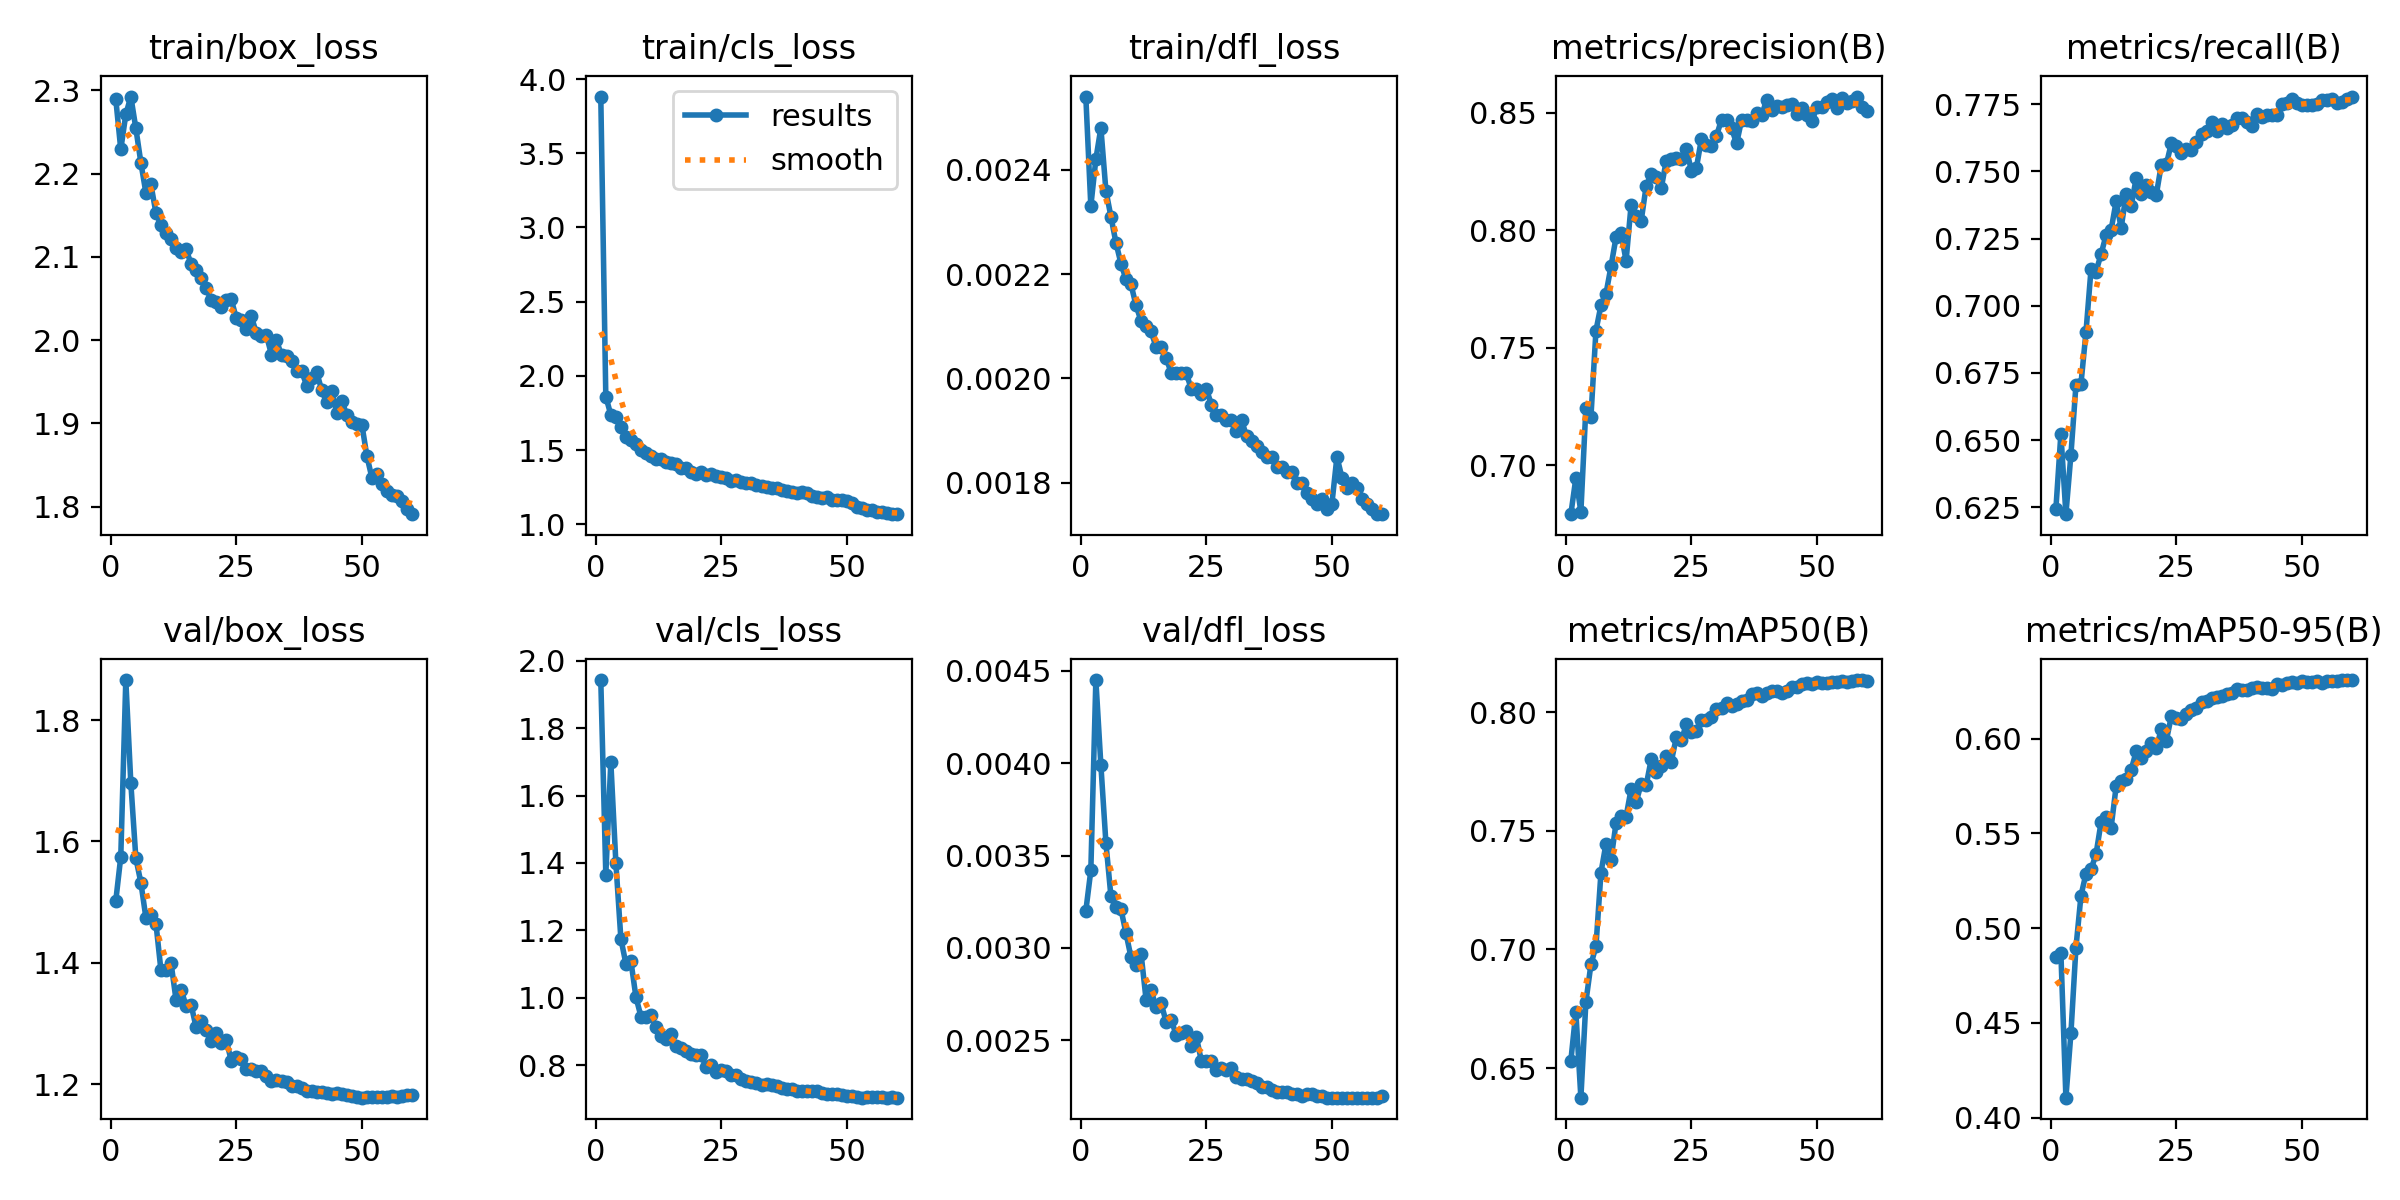

Source data for this figure (header and first rows):
epoch, time, train/box_loss, train/cls_loss, train/dfl_loss, metrics/precision(B), metrics/recall(B), metrics/mAP50(B), metrics/mAP50-95(B), val/box_loss, val/cls_loss, val/dfl_loss, lr/pg0, lr/pg1, lr/pg2, lr/pg3, lr/pg4, lr/pg5, lr/pg6, lr/pg7
1, 468.9, 2.29, 3.882, 0.00254, 0.6791, 0.6242, 0.6531, 0.4846, 1.502, 1.943, 0.0032, 0.009967, 0.003322, 0.009967, 0.003322, 0.009967, 0.003322, 0.009967, 0.003322
2, 943.2, 2.229, 1.861, 0.00233, 0.6944, 0.6524, 0.6736, 0.487, 1.575, 1.366, 0.00342, 0.01964, 0.006546, 0.01964, 0.006546, 0.01964, 0.006546, 0.01964, 0.006546
3, 1359, 2.271, 1.737, 0.00242, 0.6802, 0.6224, 0.6375, 0.4106, 1.866, 1.699, 0.00445, 0.02898, 0.009659, 0.02898, 0.009659, 0.02898, 0.009659, 0.02898, 0.009659
4, 1858, 2.293, 1.725, 0.00248, 0.7245, 0.6446, 0.678, 0.4446, 1.696, 1.401, 0.00399, 0.02851, 0.009505, 0.02851, 0.009505, 0.02851, 0.009505, 0.02851, 0.009505
5, 2280, 2.254, 1.658, 0.00236, 0.7204, 0.6705, 0.6937, 0.4897, 1.573, 1.175, 0.00357, 0.02802, 0.00934, 0.02802, 0.00934, 0.02802, 0.00934, 0.02802, 0.00934
6, 2695, 2.213, 1.592, 0.00231, 0.7572, 0.671, 0.7013, 0.5171, 1.532, 1.101, 0.00328, 0.02753, 0.009175, 0.02753, 0.009175, 0.02753, 0.009175, 0.02753, 0.009175
7, 3195, 2.177, 1.566, 0.00226, 0.768, 0.6903, 0.7324, 0.5288, 1.474, 1.108, 0.00322, 0.02703, 0.00901, 0.02703, 0.00901, 0.02703, 0.00901, 0.02703, 0.00901
8, 3611, 2.187, 1.54, 0.00222, 0.7729, 0.7136, 0.7446, 0.531, 1.479, 1.002, 0.00321, 0.02653, 0.008845, 0.02653, 0.008845, 0.02653, 0.008845, 0.02653, 0.008845
9, 4109, 2.153, 1.5, 0.00219, 0.7846, 0.7127, 0.7378, 0.5391, 1.465, 0.944, 0.00308, 0.02604, 0.00868, 0.02604, 0.00868, 0.02604, 0.00868, 0.02604, 0.00868
10, 4540, 2.138, 1.48, 0.00218, 0.7969, 0.7192, 0.7532, 0.5558, 1.387, 0.9415, 0.00295, 0.02555, 0.008515, 0.02555, 0.008515, 0.02555, 0.008515, 0.02555, 0.008515
11, 4950, 2.129, 1.461, 0.00214, 0.7989, 0.7263, 0.7564, 0.5587, 1.388, 0.9477, 0.00291, 0.02505, 0.00835, 0.02505, 0.00835, 0.02505, 0.00835, 0.02505, 0.00835
12, 5459, 2.121, 1.442, 0.00211, 0.7869, 0.7282, 0.756, 0.553, 1.4, 0.9116, 0.00297, 0.02456, 0.008185, 0.02456, 0.008185, 0.02456, 0.008185, 0.02456, 0.008185
13, 6015, 2.11, 1.438, 0.0021, 0.8107, 0.7389, 0.7675, 0.5748, 1.339, 0.8867, 0.00272, 0.02406, 0.00802, 0.02406, 0.00802, 0.02406, 0.00802, 0.02406, 0.00802
14, 6620, 2.106, 1.416, 0.00209, 0.8061, 0.729, 0.7621, 0.5774, 1.356, 0.8784, 0.00277, 0.02356, 0.007855, 0.02356, 0.007855, 0.02356, 0.007855, 0.02356, 0.007855
15, 7281, 2.109, 1.411, 0.00206, 0.8038, 0.7416, 0.7697, 0.5787, 1.329, 0.8915, 0.00268, 0.02307, 0.00769, 0.02307, 0.00769, 0.02307, 0.00769, 0.02307, 0.00769
16, 7945, 2.091, 1.404, 0.00206, 0.8187, 0.7372, 0.7692, 0.5836, 1.331, 0.8551, 0.0027, 0.02258, 0.007525, 0.02258, 0.007525, 0.02258, 0.007525, 0.02258, 0.007525
17, 8435, 2.084, 1.379, 0.00204, 0.8237, 0.7476, 0.78, 0.5933, 1.294, 0.8509, 0.0026, 0.02208, 0.00736, 0.02208, 0.00736, 0.02208, 0.00736, 0.02208, 0.00736
18, 8949, 2.075, 1.378, 0.00201, 0.8227, 0.7417, 0.7749, 0.5898, 1.304, 0.8425, 0.00261, 0.02159, 0.007195, 0.02159, 0.007195, 0.02159, 0.007195, 0.02159, 0.007195
19, 9378, 2.062, 1.353, 0.00201, 0.8178, 0.745, 0.7772, 0.5936, 1.29, 0.8333, 0.00253, 0.02109, 0.00703, 0.02109, 0.00703, 0.02109, 0.00703, 0.02109, 0.00703
20, 9782, 2.048, 1.341, 0.00201, 0.8295, 0.7425, 0.7814, 0.5978, 1.272, 0.8292, 0.00254, 0.02059, 0.006865, 0.02059, 0.006865, 0.02059, 0.006865, 0.02059, 0.006865
21, 10185, 2.045, 1.35, 0.00201, 0.8304, 0.7414, 0.7791, 0.595, 1.284, 0.8295, 0.00255, 0.0201, 0.0067, 0.0201, 0.0067, 0.0201, 0.0067, 0.0201, 0.0067
22, 10587, 2.039, 1.333, 0.00198, 0.8305, 0.7525, 0.7893, 0.6051, 1.268, 0.7936, 0.00247, 0.01961, 0.006535, 0.01961, 0.006535, 0.01961, 0.006535, 0.01961, 0.006535
23, 10990, 2.048, 1.336, 0.00198, 0.8301, 0.7527, 0.7881, 0.599, 1.273, 0.7995, 0.00252, 0.01911, 0.00637, 0.01911, 0.00637, 0.01911, 0.00637, 0.01911, 0.00637
24, 11392, 2.049, 1.325, 0.00197, 0.8345, 0.7605, 0.7949, 0.6119, 1.238, 0.7806, 0.00239, 0.01861, 0.006205, 0.01861, 0.006205, 0.01861, 0.006205, 0.01861, 0.006205
25, 11795, 2.026, 1.317, 0.00198, 0.8253, 0.7593, 0.7915, 0.6109, 1.245, 0.7861, 0.00239, 0.01812, 0.00604, 0.01812, 0.00604, 0.01812, 0.00604, 0.01812, 0.00604
26, 12203, 2.024, 1.31, 0.00195, 0.8264, 0.7569, 0.7921, 0.6103, 1.241, 0.781, 0.00239, 0.01762, 0.005875, 0.01762, 0.005875, 0.01762, 0.005875, 0.01762, 0.005875
27, 12604, 2.013, 1.288, 0.00193, 0.8388, 0.7584, 0.7965, 0.6132, 1.225, 0.7702, 0.00234, 0.01713, 0.00571, 0.01713, 0.00571, 0.01713, 0.00571, 0.01713, 0.00571
28, 13007, 2.028, 1.3, 0.00193, 0.8362, 0.7579, 0.7969, 0.6153, 1.226, 0.7706, 0.00235, 0.01664, 0.005545, 0.01664, 0.005545, 0.01664, 0.005545, 0.01664, 0.005545
29, 13411, 2.008, 1.288, 0.00192, 0.8358, 0.7611, 0.7978, 0.6159, 1.222, 0.7584, 0.00234, 0.01614, 0.00538, 0.01614, 0.00538, 0.01614, 0.00538, 0.01614, 0.00538
30, 13814, 2.005, 1.281, 0.00192, 0.84, 0.7638, 0.8014, 0.6193, 1.222, 0.7523, 0.00235, 0.01564, 0.005215, 0.01564, 0.005215, 0.01564, 0.005215, 0.01564, 0.005215
31, 14213, 2.006, 1.276, 0.0019, 0.847, 0.7651, 0.8016, 0.6201, 1.213, 0.7511, 0.0023, 0.01515, 0.00505, 0.01515, 0.00505, 0.01515, 0.00505, 0.01515, 0.00505
32, 14614, 1.983, 1.264, 0.00192, 0.8469, 0.7685, 0.8038, 0.6216, 1.206, 0.7479, 0.00229, 0.01465, 0.004885, 0.01465, 0.004885, 0.01465, 0.004885, 0.01465, 0.004885
33, 15019, 2, 1.258, 0.00189, 0.8434, 0.765, 0.8027, 0.6221, 1.206, 0.7409, 0.00229, 0.01416, 0.00472, 0.01416, 0.00472, 0.01416, 0.00472, 0.01416, 0.00472
34, 15424, 1.982, 1.251, 0.00188, 0.8368, 0.7677, 0.8033, 0.6225, 1.206, 0.7451, 0.00228, 0.01367, 0.004555, 0.01367, 0.004555, 0.01367, 0.004555, 0.01367, 0.004555
35, 15830, 1.981, 1.247, 0.00187, 0.8468, 0.7661, 0.8046, 0.6238, 1.203, 0.7398, 0.00227, 0.01317, 0.00439, 0.01317, 0.00439, 0.01317, 0.00439, 0.01317, 0.00439
36, 16236, 1.975, 1.243, 0.00186, 0.8467, 0.7673, 0.8051, 0.6239, 1.197, 0.7389, 0.00225, 0.01268, 0.004225, 0.01268, 0.004225, 0.01268, 0.004225, 0.01268, 0.004225
37, 16637, 1.963, 1.231, 0.00185, 0.8463, 0.7697, 0.8077, 0.6259, 1.196, 0.7306, 0.00225, 0.01218, 0.00406, 0.01218, 0.00406, 0.01218, 0.00406, 0.01218, 0.00406
38, 17038, 1.963, 1.224, 0.00185, 0.8498, 0.77, 0.8082, 0.6256, 1.193, 0.7277, 0.00223, 0.01168, 0.003895, 0.01168, 0.003895, 0.01168, 0.003895, 0.01168, 0.003895
39, 17440, 1.945, 1.218, 0.00183, 0.8488, 0.7685, 0.8067, 0.6257, 1.189, 0.7299, 0.00222, 0.01119, 0.00373, 0.01119, 0.00373, 0.01119, 0.00373, 0.01119, 0.00373
40, 17843, 1.955, 1.213, 0.00183, 0.8555, 0.767, 0.8078, 0.6268, 1.189, 0.723, 0.00222, 0.01069, 0.003565, 0.01069, 0.003565, 0.01069, 0.003565, 0.01069, 0.003565
41, 18246, 1.962, 1.215, 0.00182, 0.8511, 0.7713, 0.8091, 0.6274, 1.188, 0.7234, 0.00222, 0.0102, 0.0034, 0.0102, 0.0034, 0.0102, 0.0034, 0.0102, 0.0034
42, 18652, 1.94, 1.208, 0.00182, 0.853, 0.7703, 0.8089, 0.6268, 1.187, 0.7231, 0.00221, 0.009705, 0.003235, 0.009705, 0.003235, 0.009705, 0.003235, 0.009705, 0.003235
43, 19056, 1.925, 1.188, 0.0018, 0.8522, 0.771, 0.8079, 0.6267, 1.186, 0.7226, 0.00221, 0.00921, 0.00307, 0.00921, 0.00307, 0.00921, 0.00307, 0.00921, 0.00307
44, 19461, 1.939, 1.184, 0.0018, 0.8533, 0.771, 0.8088, 0.6261, 1.184, 0.7239, 0.0022, 0.008715, 0.002905, 0.008715, 0.002905, 0.008715, 0.002905, 0.008715, 0.002905
45, 19862, 1.912, 1.176, 0.00178, 0.8536, 0.7709, 0.8106, 0.6289, 1.186, 0.7169, 0.00221, 0.00822, 0.00274, 0.00822, 0.00274, 0.00822, 0.00274, 0.00822, 0.00274
46, 20267, 1.927, 1.181, 0.00177, 0.8494, 0.775, 0.8104, 0.6285, 1.184, 0.7143, 0.00221, 0.007725, 0.002575, 0.007725, 0.002575, 0.007725, 0.002575, 0.007725, 0.002575
47, 20672, 1.911, 1.166, 0.00176, 0.8518, 0.7753, 0.8118, 0.6292, 1.182, 0.7145, 0.0022, 0.00723, 0.00241, 0.00723, 0.00241, 0.00723, 0.00241, 0.00723, 0.00241
48, 21074, 1.902, 1.165, 0.00177, 0.8488, 0.7768, 0.8124, 0.6298, 1.181, 0.7136, 0.0022, 0.006735, 0.002245, 0.006735, 0.002245, 0.006735, 0.002245, 0.006735, 0.002245
49, 21476, 1.899, 1.164, 0.00175, 0.8462, 0.7755, 0.812, 0.6294, 1.18, 0.7107, 0.00219, 0.00624, 0.00208, 0.00624, 0.00208, 0.00624, 0.00208, 0.00624, 0.00208
50, 21879, 1.898, 1.157, 0.00176, 0.8524, 0.7746, 0.8126, 0.6304, 1.178, 0.7087, 0.00219, 0.005745, 0.001915, 0.005745, 0.001915, 0.005745, 0.001915, 0.005745, 0.001915
51, 22291, 1.861, 1.142, 0.00185, 0.8522, 0.7747, 0.8122, 0.6297, 1.179, 0.7067, 0.00219, 0.00525, 0.00175, 0.00525, 0.00175, 0.00525, 0.00175, 0.00525, 0.00175
52, 22688, 1.835, 1.115, 0.00181, 0.8545, 0.7747, 0.8124, 0.6299, 1.178, 0.7054, 0.00219, 0.004755, 0.001585, 0.004755, 0.001585, 0.004755, 0.001585, 0.004755, 0.001585
53, 23082, 1.839, 1.108, 0.00179, 0.8559, 0.7752, 0.8126, 0.6305, 1.179, 0.7037, 0.00219, 0.00426, 0.00142, 0.00426, 0.00142, 0.00426, 0.00142, 0.00426, 0.00142
54, 23475, 1.827, 1.095, 0.0018, 0.8518, 0.7766, 0.8125, 0.6296, 1.178, 0.7045, 0.00219, 0.003765, 0.001255, 0.003765, 0.001255, 0.003765, 0.001255, 0.003765, 0.001255
55, 23874, 1.819, 1.096, 0.00179, 0.8562, 0.7765, 0.8129, 0.6305, 1.178, 0.7042, 0.00219, 0.00327, 0.00109, 0.00327, 0.00109, 0.00327, 0.00109, 0.00327, 0.00109
56, 24272, 1.814, 1.086, 0.00177, 0.854, 0.7768, 0.8128, 0.6303, 1.18, 0.7038, 0.00219, 0.002775, 0.000925, 0.002775, 0.000925, 0.002775, 0.000925, 0.002775, 0.000925
57, 24671, 1.812, 1.08, 0.00176, 0.8548, 0.7755, 0.8132, 0.6303, 1.18, 0.7046, 0.00219, 0.00228, 0.00076, 0.00228, 0.00076, 0.00228, 0.00076, 0.00228, 0.00076
58, 25069, 1.806, 1.078, 0.00175, 0.8568, 0.7757, 0.8133, 0.6307, 1.181, 0.7032, 0.00219, 0.001785, 0.000595, 0.001785, 0.000595, 0.001785, 0.000595, 0.001785, 0.000595
59, 25464, 1.797, 1.068, 0.00174, 0.8524, 0.777, 0.8135, 0.6309, 1.182, 0.7042, 0.00219, 0.00129, 0.00043, 0.00129, 0.00043, 0.00129, 0.00043, 0.00129, 0.00043
60, 25916, 1.791, 1.068, 0.00174, 0.8505, 0.7779, 0.8132, 0.6309, 1.182, 0.7033, 0.0022, 0.000795, 0.000265, 0.000795, 0.000265, 0.000795, 0.000265, 0.000795, 0.000265
